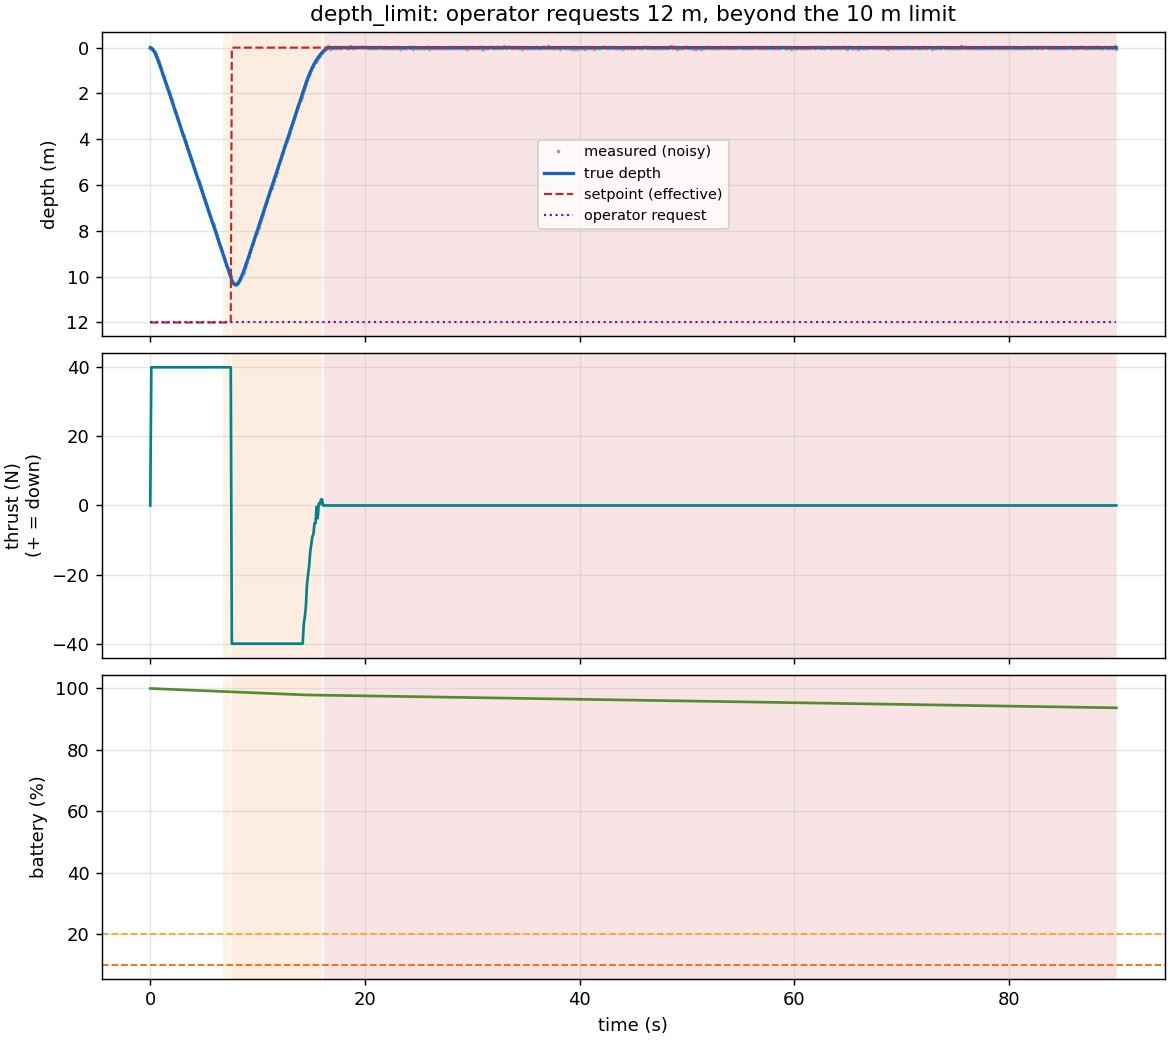

The file beside this chart, header and first rows:
time_s, true_depth_m, measured_depth_m, requested_setpoint_m, effective_setpoint_m, thrust_n, battery_frac, state
0.0000, 0.0000, 0.0103, 12, 12, 0.0000, 1, NORMAL
0.1000, 0.0144, 0.0418, 12, 12, 40, 0.9999, NORMAL
0.2000, 0.0541, 0.0516, 12, 12, 40, 0.9997, NORMAL
0.3000, 0.1167, 0.1068, 12, 12, 40, 0.9996, NORMAL
0.4000, 0.1986, 0.1800, 12, 12, 40, 0.9994, NORMAL
0.5000, 0.2962, 0.2930, 12, 12, 40, 0.9993, NORMAL
0.6000, 0.4059, 0.3974, 12, 12, 40, 0.9991, NORMAL
0.7000, 0.5246, 0.5222, 12, 12, 40, 0.9990, NORMAL
0.8000, 0.6498, 0.6345, 12, 12, 40, 0.9988, NORMAL
0.9000, 0.7797, 0.7790, 12, 12, 40, 0.9987, NORMAL
1, 0.9129, 0.9108, 12, 12, 40, 0.9986, NORMAL
1.1, 1.048, 1.087, 12, 12, 40, 0.9984, NORMAL
1.2, 1.185, 1.208, 12, 12, 40, 0.9983, NORMAL
1.3, 1.324, 1.302, 12, 12, 40, 0.9981, NORMAL
1.4, 1.462, 1.47, 12, 12, 40, 0.9980, NORMAL
1.5, 1.602, 1.579, 12, 12, 40, 0.9978, NORMAL
1.6, 1.742, 1.728, 12, 12, 40, 0.9977, NORMAL
1.7, 1.882, 1.875, 12, 12, 40, 0.9975, NORMAL
1.8, 2.022, 2.023, 12, 12, 40, 0.9974, NORMAL
1.9, 2.162, 2.186, 12, 12, 40, 0.9973, NORMAL
2, 2.303, 2.299, 12, 12, 40, 0.9971, NORMAL
2.1, 2.443, 2.467, 12, 12, 40, 0.9970, NORMAL
2.2, 2.583, 2.636, 12, 12, 40, 0.9968, NORMAL
2.3, 2.724, 2.757, 12, 12, 40, 0.9967, NORMAL
2.4, 2.864, 2.866, 12, 12, 40, 0.9965, NORMAL
2.5, 3.005, 3.019, 12, 12, 40, 0.9964, NORMAL
2.6, 3.145, 3.135, 12, 12, 40, 0.9962, NORMAL
2.7, 3.286, 3.28, 12, 12, 40, 0.9961, NORMAL
2.8, 3.426, 3.41, 12, 12, 40, 0.9960, NORMAL
2.9, 3.567, 3.58, 12, 12, 40, 0.9958, NORMAL
3, 3.708, 3.711, 12, 12, 40, 0.9957, NORMAL
3.1, 3.848, 3.853, 12, 12, 40, 0.9955, NORMAL
3.2, 3.989, 4.012, 12, 12, 40, 0.9954, NORMAL
3.3, 4.129, 4.114, 12, 12, 40, 0.9952, NORMAL
3.4, 4.27, 4.294, 12, 12, 40, 0.9951, NORMAL
3.5, 4.41, 4.423, 12, 12, 40, 0.9949, NORMAL
3.6, 4.551, 4.572, 12, 12, 40, 0.9948, NORMAL
3.7, 4.691, 4.707, 12, 12, 40, 0.9947, NORMAL
3.8, 4.832, 4.838, 12, 12, 40, 0.9945, NORMAL
3.9, 4.972, 4.967, 12, 12, 40, 0.9944, NORMAL
4, 5.113, 5.132, 12, 12, 40, 0.9942, NORMAL
4.1, 5.253, 5.265, 12, 12, 40, 0.9941, NORMAL
4.2, 5.394, 5.373, 12, 12, 40, 0.9939, NORMAL
4.3, 5.534, 5.538, 12, 12, 40, 0.9938, NORMAL
4.4, 5.675, 5.687, 12, 12, 40, 0.9936, NORMAL
4.5, 5.816, 5.823, 12, 12, 40, 0.9935, NORMAL
4.6, 5.956, 5.974, 12, 12, 40, 0.9934, NORMAL
4.7, 6.097, 6.077, 12, 12, 40, 0.9932, NORMAL
4.8, 6.237, 6.209, 12, 12, 40, 0.9931, NORMAL
4.9, 6.378, 6.393, 12, 12, 40, 0.9929, NORMAL
5, 6.518, 6.501, 12, 12, 40, 0.9928, NORMAL
5.1, 6.659, 6.668, 12, 12, 40, 0.9926, NORMAL
5.2, 6.799, 6.779, 12, 12, 40, 0.9925, NORMAL
5.3, 6.94, 6.915, 12, 12, 40, 0.9923, NORMAL
5.4, 7.08, 7.077, 12, 12, 40, 0.9922, NORMAL
5.5, 7.221, 7.205, 12, 12, 40, 0.9921, NORMAL
5.6, 7.361, 7.35, 12, 12, 40, 0.9919, NORMAL
5.7, 7.502, 7.527, 12, 12, 40, 0.9918, NORMAL
5.8, 7.643, 7.642, 12, 12, 40, 0.9916, NORMAL
5.9, 7.783, 7.762, 12, 12, 40, 0.9915, NORMAL
... 841 more rows
